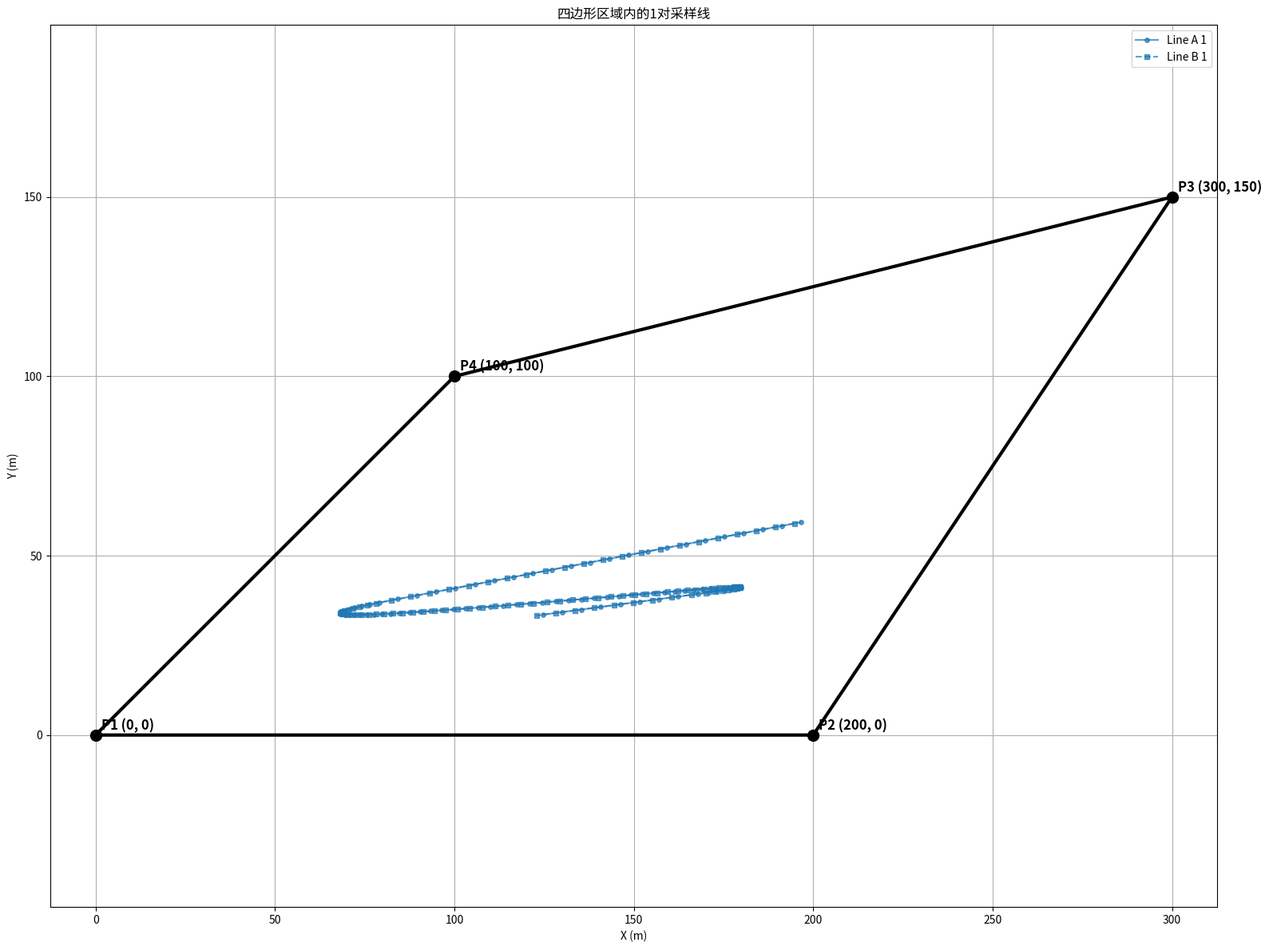

Write Python code to recreate this figure.
import numpy as np
import matplotlib.pyplot as plt
import random

class TrajectoryGenerator:
    def __init__(self, velocity=20.0, max_acceleration=25.0, name=None):
        """初始化轨迹生成器
        
        Args:
            velocity: 匀速直线段的速度，单位：米/秒
            max_acceleration: 最大加速度，单位：米/秒²
            name: 轨迹名称（可选）
        """
        self.velocity = velocity
        self.max_acceleration = max_acceleration
        self.name = name
        self.trajectory = []
        self.timestamps = []
        self.velocities = []
        self.accelerations = []
        self.time = 0.0
        self.key_points = []  # 存储关键点
        self.key_times = []   # 存储关键点对应的时间
    
    def add_straight_line(self, start_point, end_point, duration):
        """添加匀速直线段
        
        Args:
            start_point: 起点坐标 [x, y]
            end_point: 终点坐标 [x, y]
            duration: 直线段持续时间，单位：秒
        """
        start_point = np.array(start_point)
        end_point = np.array(end_point)
        
        # 记录关键点
        if len(self.key_points) == 0:
            self.key_points.append(start_point)
            self.key_times.append(self.time)
        self.key_points.append(end_point)
        self.key_times.append(self.time + duration)
        
        # 计算采样点数量
        num_samples = max(int(duration * 10), 2)  # 10Hz采样率，至少2个点
        
        # 生成时间戳
        times = np.linspace(0, duration, num_samples)
        
        # 生成位置点
        for t in times:
            alpha = t / duration
            position = (1 - alpha) * start_point + alpha * end_point
            self.trajectory.append(position)
            self.timestamps.append(self.time + t)
        
        # 计算速度（匀速）
        velocity_vector = (end_point - start_point) / duration
        speed = np.linalg.norm(velocity_vector)
        if speed > 0:
            velocity_unit = velocity_vector / speed
        else:
            velocity_unit = np.array([1.0, 0.0])  # 默认方向
            
        # 保存实际单位速度方向（用于确保连续性）
        self.last_velocity_direction = velocity_unit
        
        # 添加速度和加速度数据
        for _ in range(num_samples):
            self.velocities.append(velocity_unit * self.velocity)
            self.accelerations.append(np.zeros(2))  # 匀速运动加速度为0
        
        # 更新总时间
        self.time += duration
        
        return velocity_unit  # 返回末端速度方向
    
    def add_curved_transition(self, start_point, end_point, start_direction, end_direction, control_point_offset_factor=0.7):
        """添加确保速度连续性的平滑弯曲过渡
        
        Args:
            start_point: 起点坐标 [x, y]
            end_point: 终点坐标 [x, y]
            start_direction: 起点速度方向 [dx, dy]
            end_direction: 终点期望速度方向 [dx, dy]
            control_point_offset_factor: 控制点偏移系数，越大弯曲越明显
        """
        start_point = np.array(start_point)
        end_point = np.array(end_point)
        start_direction = np.array(start_direction)
        end_direction = np.array(end_direction)
        
        # 检查起点和终点是否不同
        if np.allclose(start_point, end_point):
            print("警告: 起点和终点太近，跳过曲线生成")
            return None
        
        # 记录关键点
        if len(self.key_points) == 0:
            self.key_points.append(start_point)
            self.key_times.append(self.time)
        
        # 归一化方向向量
        if np.linalg.norm(start_direction) > 0:
            start_direction = start_direction / np.linalg.norm(start_direction)
        else:
            start_direction = np.array([1.0, 0.0])  # 默认方向
            
        if np.linalg.norm(end_direction) > 0:
            end_direction = end_direction / np.linalg.norm(end_direction)
        else:
            end_direction = np.array([1.0, 0.0])  # 默认方向
        
        # 计算起点和终点之间的直线距离
        direct_distance = np.linalg.norm(end_point - start_point)
        
        # 确定两个控制点位置，使得曲线在起点和终点处的切线方向分别为start_direction和end_direction
        # 首个控制点在起点沿起点速度方向延伸
        control_distance_1 = direct_distance * control_point_offset_factor
        control_point_1 = start_point + start_direction * control_distance_1
        
        # 第二个控制点在终点沿终点速度方向反向延伸
        control_distance_2 = direct_distance * control_point_offset_factor
        control_point_2 = end_point - end_direction * control_distance_2
        
        # 估计曲线长度 - 使用多段线近似
        curve_length = (np.linalg.norm(control_point_1 - start_point) + 
                       np.linalg.norm(control_point_2 - control_point_1) + 
                       np.linalg.norm(end_point - control_point_2))
        
        # 计算基于速度的时间
        duration = curve_length / self.velocity
        
        # 记录终点
        self.key_points.append(end_point)
        self.key_times.append(self.time + duration)
        
        # 使用参数化三次贝塞尔曲线
        num_samples = max(int(duration * 30), 30)  # 30Hz采样率，至少30个点
        t_values = np.linspace(0, 1, num_samples)
        
        positions = []
        velocities = []
        accelerations = []
        
        # 生成三次贝塞尔曲线点
        for t in t_values:
            # 计算位置 - 三次贝塞尔曲线公式
            # B(t) = (1-t)³*P₀ + 3(1-t)²t*P₁ + 3(1-t)t²*P₂ + t³*P₃
            b0 = (1-t)**3
            b1 = 3*(1-t)**2*t
            b2 = 3*(1-t)*t**2
            b3 = t**3
            
            position = b0 * start_point + b1 * control_point_1 + b2 * control_point_2 + b3 * end_point
            positions.append(position)
            
            # 计算速度（贝塞尔曲线的一阶导数）
            # B'(t) = 3(1-t)²*(P₁-P₀) + 6(1-t)t*(P₂-P₁) + 3t²*(P₃-P₂)
            v0 = 3*(1-t)**2
            v1 = 6*(1-t)*t
            v2 = 3*t**2
            
            velocity_dir = v0 * (control_point_1 - start_point) + \
                          v1 * (control_point_2 - control_point_1) + \
                          v2 * (end_point - control_point_2)
            
            # 归一化速度方向
            speed = np.linalg.norm(velocity_dir)
            if speed > 1e-10:
                velocity_dir = velocity_dir / speed
                velocities.append(velocity_dir * self.velocity)
            else:
                velocities.append(np.array([0.0, 0.0]))
            
            # 计算加速度（贝塞尔曲线的二阶导数）
            # B''(t) = 6(1-t)*(P₂-2P₁+P₀) + 6t*(P₃-2P₂+P₁)
            a0 = 6*(1-t)
            a1 = 6*t
            
            acceleration = a0 * (control_point_2 - 2*control_point_1 + start_point) + \
                          a1 * (end_point - 2*control_point_2 + control_point_1)
            
            # 计算加速度大小 - 确保不超过最大值
            accel_magnitude = self.velocity**2 * np.linalg.norm(acceleration) / (speed**2) if speed > 1e-10 else 0
            
            # 限制加速度大小
            if accel_magnitude > self.max_acceleration:
                accel_magnitude = self.max_acceleration
            
            # 计算加速度方向 - 垂直于速度方向
            if speed > 1e-10:
                # 计算法向量（垂直于速度方向）
                normal_vector = np.array([-velocity_dir[1], velocity_dir[0]])
                
                # 确保法向量与加速度方向一致
                if np.dot(normal_vector, acceleration) < 0:
                    normal_vector = -normal_vector
                
                accelerations.append(normal_vector * accel_magnitude)
            else:
                accelerations.append(np.array([0.0, 0.0]))
        
        # 添加到轨迹
        for i in range(num_samples):
            self.trajectory.append(positions[i])
            self.timestamps.append(self.time + duration * t_values[i])
            self.velocities.append(velocities[i])
            self.accelerations.append(accelerations[i])
        
        # 保存最后的速度方向（用于确保连续性）
        self.last_velocity_direction = velocities[-1] / self.velocity if velocities else end_direction
        
        # 更新总时间
        self.time += duration
        
        # 返回终点实际速度方向（可能与期望方向略有不同）
        return self.last_velocity_direction

def is_point_inside_quadrilateral(point, quad_vertices):
    """检查点是否在四边形内
    
    Args:
        point: 点坐标 [x, y]
        quad_vertices: 四边形顶点坐标 [[x1, y1], [x2, y2], [x3, y3], [x4, y4]]
        
    Returns:
        bool: 如果点在四边形内则返回True
    """
    # 射线法判断点是否在多边形内
    x, y = point
    n = len(quad_vertices)
    inside = False
    
    p1x, p1y = quad_vertices[0]
    for i in range(n + 1):
        p2x, p2y = quad_vertices[i % n]
        if min(p1y, p2y) < y <= max(p1y, p2y) and x <= max(p1x, p2x):
            if p1y != p2y:
                xinters = (y - p1y) * (p2x - p1x) / (p2y - p1y) + p1x
            if p1x == p2x or x <= xinters:
                inside = not inside
        p1x, p1y = p2x, p2y
    
    return inside

def is_bezier_curve_inside_quadrilateral(p0, p1, p2, p3, quad_vertices, num_checks=20):
    """检查三次贝塞尔曲线是否在四边形内
    
    Args:
        p0: 曲线起点 [x, y]
        p1: 第一个控制点 [x, y]
        p2: 第二个控制点 [x, y]
        p3: 曲线终点 [x, y]
        quad_vertices: 四边形顶点坐标
        num_checks: 检查点数量
        
    Returns:
        bool: 如果曲线在四边形内则返回True
    """
    # 检查曲线上的多个点
    for i in range(num_checks + 1):
        t = i / num_checks
        # 三次贝塞尔曲线公式
        b0 = (1-t)**3
        b1 = 3*(1-t)**2*t
        b2 = 3*(1-t)*t**2
        b3 = t**3
        
        point = [
            b0 * p0[0] + b1 * p1[0] + b2 * p2[0] + b3 * p3[0],
            b0 * p0[1] + b1 * p1[1] + b2 * p2[1] + b3 * p3[1]
        ]
        
        if not is_point_inside_quadrilateral(point, quad_vertices):
            return False
    
    return True

def generate_random_point_inside_quadrilateral(quad_vertices):
    """在四边形内生成随机点
    
    Args:
        quad_vertices: 四边形顶点坐标
        
    Returns:
        list: 随机点坐标 [x, y]
    """
    # 计算四边形的边界盒
    min_x = min(v[0] for v in quad_vertices)
    max_x = max(v[0] for v in quad_vertices)
    min_y = min(v[1] for v in quad_vertices)
    max_y = max(v[1] for v in quad_vertices)
    
    # 在边界盒内随机生成点，直到找到一个在四边形内的点
    for _ in range(100):  # 最多尝试100次
        x = random.uniform(min_x, max_x)
        y = random.uniform(min_y, max_y)
        point = [x, y]
        
        if is_point_inside_quadrilateral(point, quad_vertices):
            return point
    
    # 如果随机失败，使用四边形的重心
    centroid = np.mean(quad_vertices, axis=0)
    return centroid.tolist()

def generate_trajectory_with_ABCD_in_quadrilateral(quad_vertices, max_tries=100):
    """生成一条符合要求的轨迹，包含ABCD四个点，且BC之间为明显的曲线，确保速度方向连续
    
    Args:
        quad_vertices: 四边形顶点坐标
        max_tries: 最大尝试次数
        
    Returns:
        TrajectoryGenerator: 生成的轨迹对象，如果失败则返回None
    """
    for attempt in range(max_tries):
        # 随机速度和加速度
        velocity = random.uniform(15.0, 25.0)
        max_acceleration = random.uniform(20.0, 30.0)
        
        generator = TrajectoryGenerator(velocity=velocity, max_acceleration=max_acceleration)
        
        # 随机生成A、B、C、D四个点
        points = []
        for _ in range(4):
            points.append(generate_random_point_inside_quadrilateral(quad_vertices))
        
        # 确保所有点在四边形内
        if not all(is_point_inside_quadrilateral(p, quad_vertices) for p in points):
            continue
        
        # 计算AB和CD的方向向量
        ab_vector = np.array(points[1]) - np.array(points[0])
        cd_vector = np.array(points[3]) - np.array(points[2])
        
        # 确保AB和CD足够长
        if np.linalg.norm(ab_vector) < 5.0 or np.linalg.norm(cd_vector) < 5.0:
            continue
            
        # 归一化方向向量
        ab_direction = ab_vector / np.linalg.norm(ab_vector)
        cd_direction = cd_vector / np.linalg.norm(cd_vector)
        
        # 计算BC的中间方向 - 这不是BC的方向，而是用于确定曲线的形状
        bc_vector = np.array(points[2]) - np.array(points[1])
        if np.linalg.norm(bc_vector) < 10.0:  # 确保BC距离足够长
            continue
            
        bc_direction = bc_vector / np.linalg.norm(bc_vector)
        
        # 确定BC曲线的两个控制点
        # 第一个控制点沿着AB的末端方向延伸
        control_distance_1 = np.linalg.norm(bc_vector) * 0.5
        control_point_1 = np.array(points[1]) + ab_direction * control_distance_1
        
        # 第二个控制点沿着CD的起始方向反向延伸
        control_distance_2 = np.linalg.norm(bc_vector) * 0.5
        control_point_2 = np.array(points[2]) - cd_direction * control_distance_2
        
        # 检查控制点和整条贝塞尔曲线是否在四边形内
        if not is_point_inside_quadrilateral(control_point_1.tolist(), quad_vertices) or \
           not is_point_inside_quadrilateral(control_point_2.tolist(), quad_vertices) or \
           not is_bezier_curve_inside_quadrilateral(points[1], control_point_1.tolist(), 
                                                  control_point_2.tolist(), points[2], quad_vertices):
            continue
        
        try:
            # A -> B (直线，返回B点速度方向)
            b_velocity_direction = generator.add_straight_line(points[0], points[1], 
                                                              np.linalg.norm(ab_vector) / velocity)
            
            # B -> C (确保在B点速度方向连续，并在C点达到与CD直线段匹配的速度方向)
            c_velocity_direction = generator.add_curved_transition(points[1], points[2], 
                                                                 b_velocity_direction, cd_direction)
            
            # C -> D (直线，起始速度方向从曲线末端继承)
            generator.add_straight_line(points[2], points[3], np.linalg.norm(cd_vector) / velocity)
            
            return generator
        except Exception as e:
            print(f"尝试 {attempt+1}: 创建轨迹失败: {e}")
    
    print(f"在 {max_tries} 次尝试后未能生成有效轨迹")
    return None

def generate_multiple_trajectories(num_trajectories, quad_vertices):
    """生成多条轨迹
    
    Args:
        num_trajectories: 要生成的轨迹数量
        quad_vertices: 四边形顶点坐标
        
    Returns:
        list: 生成的轨迹对象列表
    """
    trajectories = []
    
    for i in range(num_trajectories):
        print(f"生成轨迹 {i+1}/{num_trajectories}...")
        trajectory = generate_trajectory_with_ABCD_in_quadrilateral(quad_vertices)
        if trajectory:
            trajectory.name = f"轨迹{i+1}"
            trajectories.append(trajectory)
    
    return trajectories

def sample_trajectory_at_time(trajectory, timestamps, sample_time):
    """在指定时间点采样轨迹
    
    Args:
        trajectory: 轨迹点列表
        timestamps: 轨迹点对应的时间戳
        sample_time: 采样时间点
        
    Returns:
        np.array: 采样点坐标
    """
    if sample_time < timestamps[0]:
        return trajectory[0]  # 如果采样时间早于轨迹起始时间，返回第一个点
    
    if sample_time >= timestamps[-1]:
        return trajectory[-1]  # 如果采样时间晚于轨迹结束时间，返回最后一个点
    
    # 找到采样时间所在的时间区间
    for i in range(len(timestamps) - 1):
        if timestamps[i] <= sample_time < timestamps[i + 1]:
            # 线性插值计算采样点
            t = (sample_time - timestamps[i]) / (timestamps[i + 1] - timestamps[i])
            return trajectory[i] * (1 - t) + trajectory[i + 1] * t
    
    # 不应该到达这里
    return trajectory[-1]

def generate_lines_from_trajectory(trajectory_generator, t1, t2):
    """从轨迹生成器生成两条采样线
    
    Args:
        trajectory_generator: 轨迹生成器对象
        t1: 第一条线的起始采样时间
        t2: 采样周期
        
    Returns:
        tuple: (lines_a, lines_b) - 两条采样线的点列表
    """
    trajectory = np.array(trajectory_generator.trajectory)
    timestamps = np.array(trajectory_generator.timestamps)
    
    total_time = timestamps[-1]  # 轨迹总时长
    
    lines_a = []
    lines_b = []
    
    # 生成line A: 采样时间点 0, (t1 + t2), 2*(t1 + t2), ...
    sample_time = 0
    while sample_time <= total_time:
        point = sample_trajectory_at_time(trajectory, timestamps, sample_time)
        lines_a.append(point)
        sample_time += (t1 + t2)
    
    # 生成line B: 采样时间点 t1, t1 + (t1 + t2), t1 + 2*(t1 + t2), ...
    sample_time = t1
    while sample_time <= total_time:
        point = sample_trajectory_at_time(trajectory, timestamps, sample_time)
        lines_b.append(point)
        sample_time += (t1 + t2)
    
    return np.array(lines_a), np.array(lines_b)

def measure_line_length(line_points):
    """计算折线的总长度
    
    Args:
        line_points: 折线的点列表
        
    Returns:
        float: 折线的总长度
    """
    if len(line_points) < 2:
        return 0.0
    
    total_length = 0.0
    for i in range(len(line_points) - 1):
        segment_length = np.linalg.norm(line_points[i+1] - line_points[i])
        total_length += segment_length
    
    return total_length

def generate_lines(quad_vertices, num_lines=10, t1=0.5, t2=0.5):
    """生成指定数量的线对
    
    Args:
        quad_vertices: 四边形顶点坐标
        num_lines: 要生成的线对数量
        t1: 第一条线的起始采样时间
        t2: 采样周期
        
    Returns:
        tuple: (all_lines_a, all_lines_b) - 所有线对
    """
    # 设置随机种子以便结果可重现
    random.seed(42)
    np.random.seed(42)
    
    # 生成轨迹
    trajectories = generate_multiple_trajectories(num_lines, quad_vertices)
    
    all_lines_a = []
    all_lines_b = []
    
    # 为每条轨迹生成对应的线对
    for trajectory in trajectories:
        lines_a, lines_b = generate_lines_from_trajectory(trajectory, t1, t2)
        all_lines_a.append(lines_a)
        all_lines_b.append(lines_b)
    
    return all_lines_a, all_lines_b

def plot_trajectories_in_quadrilateral(trajectories, quad_vertices, title=None):
    """绘制四边形内的多条轨迹
    
    Args:
        trajectories: 轨迹对象列表
        quad_vertices: 四边形顶点坐标
        title: 图表标题
    """
    plt.figure(figsize=(16, 12))
    
    # 绘制四边形边界
    quad_vertices_closed = quad_vertices + [quad_vertices[0]]  # 闭合多边形
    x_values = [v[0] for v in quad_vertices_closed]
    y_values = [v[1] for v in quad_vertices_closed]
    plt.plot(x_values, y_values, 'k-', linewidth=3)
    
    # 标注顶点
    for i, vertex in enumerate(quad_vertices):
        plt.scatter(vertex[0], vertex[1], c='black', s=100, zorder=5)
        plt.annotate(f'P{i+1} ({vertex[0]}, {vertex[1]})', 
                   (vertex[0], vertex[1]), xytext=(5, 5), 
                   textcoords='offset points', fontsize=12, fontweight='bold')
    
    # 使用渐变色
    colors = plt.cm.jet(np.linspace(0, 1, len(trajectories)))
    
    # 绘制轨迹
    for i, trajectory in enumerate(trajectories):
        # 轨迹线
        trajectory_array = np.array(trajectory.trajectory)
        plt.plot(trajectory_array[:, 0], trajectory_array[:, 1], color=colors[i], 
                linewidth=1.5, alpha=0.7)
    
    plt.xlabel('X (m)')
    plt.ylabel('Y (m)')
    
    if title:
        plt.title(title)
    else:
        plt.title(f'四边形区域内的{len(trajectories)}条平滑轨迹')
    
    plt.axis('equal')
    plt.grid(True)
    plt.tight_layout()
    plt.show()

def plot_lines(quad_vertices, lines_a, lines_b, title=None):
    """绘制四边形和线对
    
    Args:
        quad_vertices: 四边形顶点坐标
        lines_a: A线列表
        lines_b: B线列表
        title: 图表标题
    """
    plt.figure(figsize=(16, 12))
    
    # 绘制四边形边界
    quad_vertices_closed = quad_vertices + [quad_vertices[0]]  # 闭合多边形
    x_values = [v[0] for v in quad_vertices_closed]
    y_values = [v[1] for v in quad_vertices_closed]
    plt.plot(x_values, y_values, 'k-', linewidth=3)
    
    # 标注顶点
    for i, vertex in enumerate(quad_vertices):
        plt.scatter(vertex[0], vertex[1], c='black', s=100, zorder=5)
        plt.annotate(f'P{i+1} ({vertex[0]}, {vertex[1]})', 
                   (vertex[0], vertex[1]), xytext=(5, 5), 
                   textcoords='offset points', fontsize=12, fontweight='bold')
    
    # 使用不同颜色绘制A线和B线
    for i in range(len(lines_a)):
        color = plt.cm.tab10(i % 10)
        
        # 绘制A线
        if len(lines_a[i]) > 1:
            plt.plot(lines_a[i][:, 0], lines_a[i][:, 1], 'o-', color=color, alpha=0.7,
                    linewidth=1.5, markersize=4, label=f'Line A {i+1}' if i == 0 else "")
        
        # 绘制B线
        if len(lines_b[i]) > 1:
            plt.plot(lines_b[i][:, 0], lines_b[i][:, 1], 's--', color=color, alpha=0.7,
                    linewidth=1.5, markersize=4, label=f'Line B {i+1}' if i == 0 else "")
    
    plt.xlabel('X (m)')
    plt.ylabel('Y (m)')
    
    if title:
        plt.title(title)
    else:
        plt.title(f'四边形区域内的{len(lines_a)}对采样线')
    
    plt.legend()
    plt.axis('equal')
    plt.grid(True)
    plt.tight_layout()
    plt.show()

if __name__ == "__main__":
    # 设置随机种子以便结果可重现
    random.seed(2)
    np.random.seed(42)
    
    # 定义四边形顶点
    quad_vertices = [
        [0, 0],       # P1
        [200, 0],     # P2
        [300, 150],   # P3
        [100, 100]    # P4
    ]
    
    # 生成轨迹和对应的线对
    print("开始生成轨迹和采样线...")
    all_lines_a, all_lines_b = generate_lines(quad_vertices, num_lines=1, t1=0.1, t2=0.2)
    
    # 计算线长
    for i in range(len(all_lines_a)):
        length_a = measure_line_length(all_lines_a[i])
        length_b = measure_line_length(all_lines_b[i])
        print(f"线对 {i+1}: 线A长度 = {length_a:.2f}m, 线B长度 = {length_b:.2f}m")
    
    # 绘制线对
    plot_lines(quad_vertices, all_lines_a, all_lines_b)
